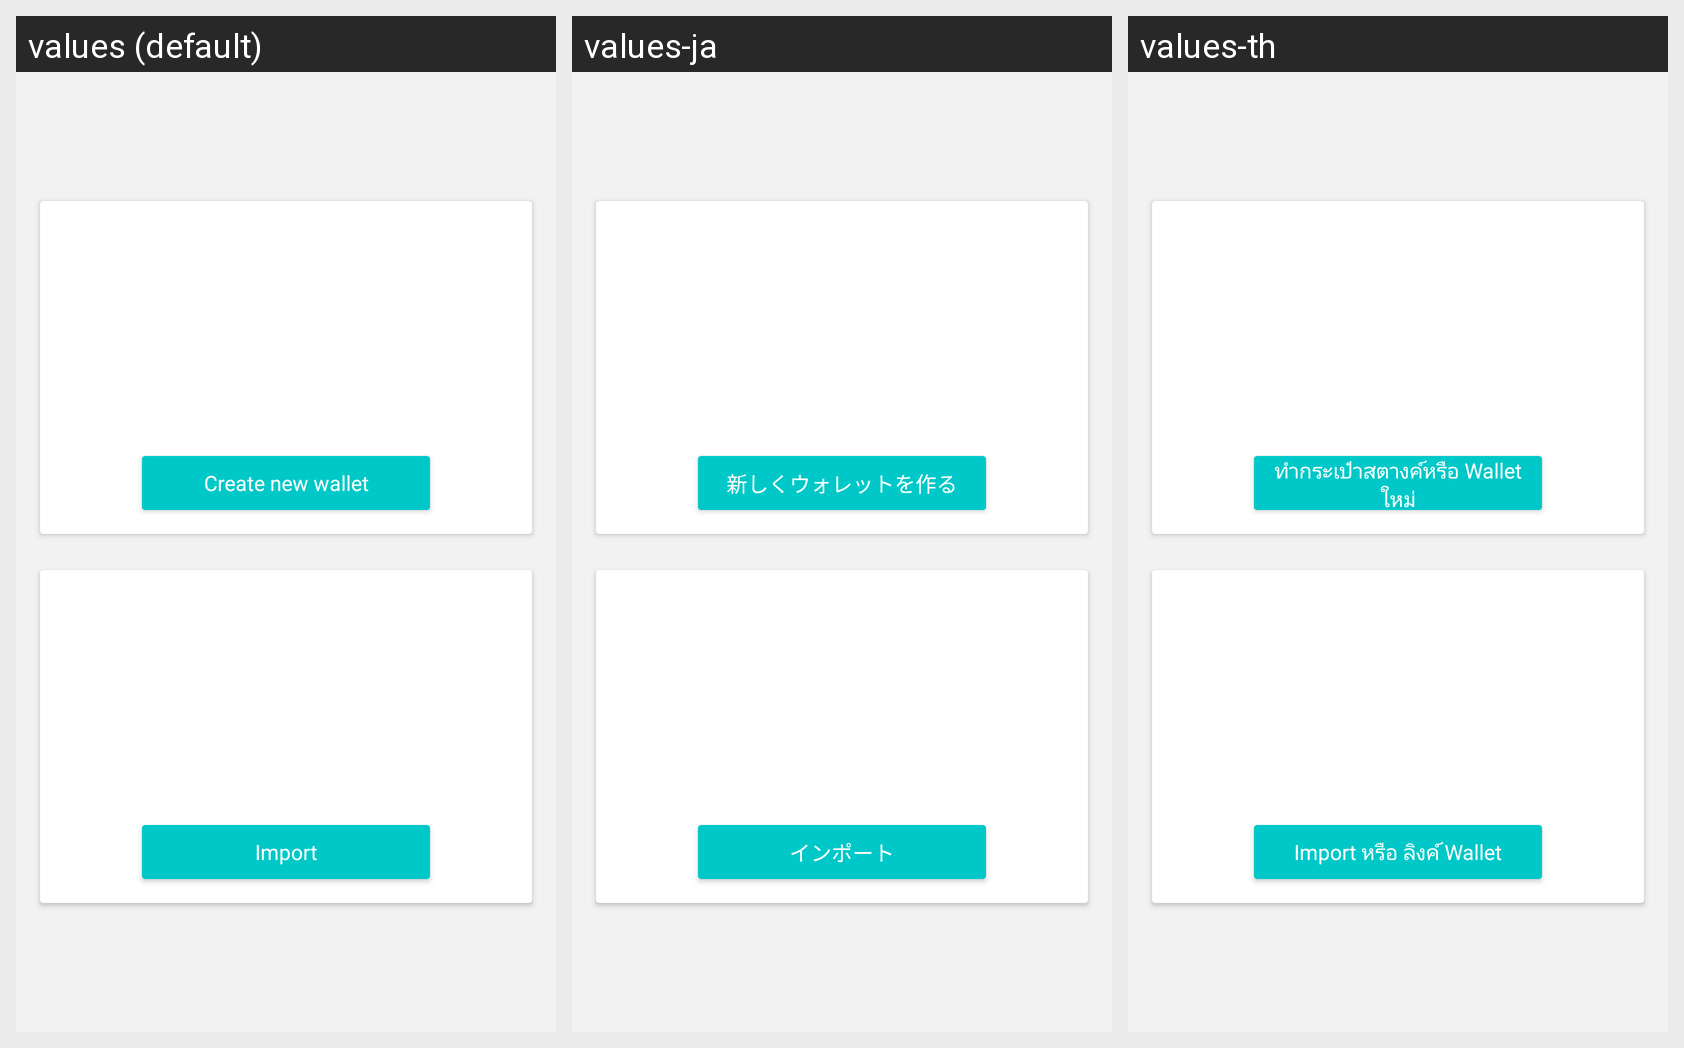

Here is an Android app screen in its default locale and in the app's own translations. Write out the translated-string differences for the strings that appear on this screen.
Android screen res/layout/fragment_tutorial_wallet_create.xml rendered under 3 locales, left to right: values (default), values-ja, values-th. Device: Nexus 5 (rendered at 1080×1920; each locale shown at half size, 540×960, under a caption strip naming it); theme AppTheme.
Strings drawn on this screen, with the default value and each locale's value (text and hints the layout hard-codes, and strings that could not be matched under every locale, appear in the picture but are not listed):

select_create_or_scan_wallet_create_text
  values: Create new wallet
  values-ja: 新しくウォレットを作る
  values-th: ทำกระเป๋าสตางค์หรือ Wallet ใหม่

select_create_or_scan_wallet_login_text
  values: Import
  values-ja: インポート
  values-th: Import หรือ ลิงค์ Wallet
